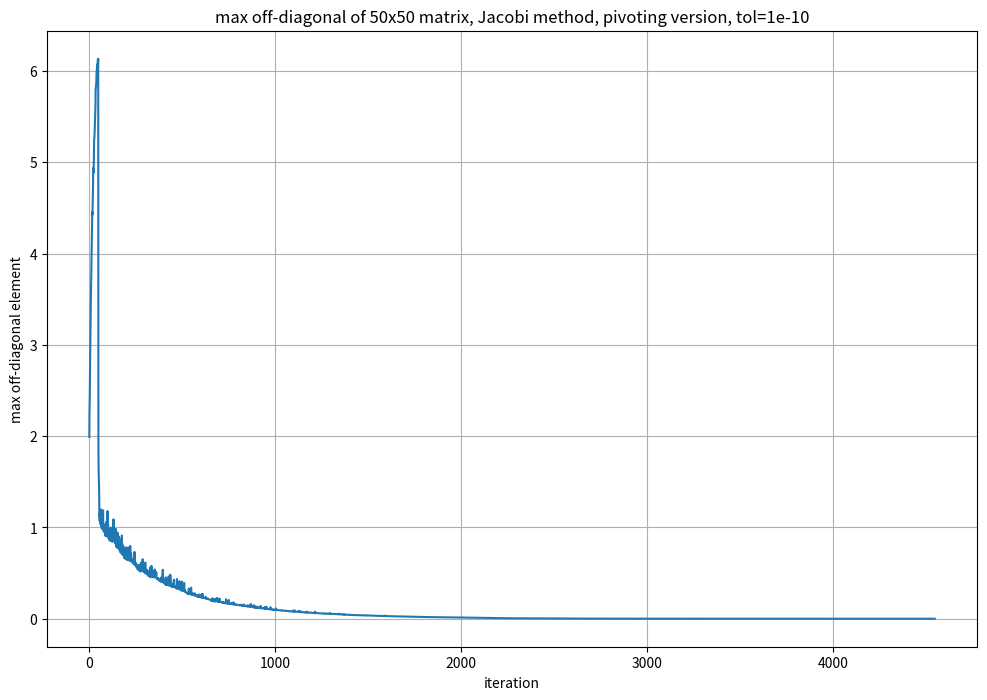
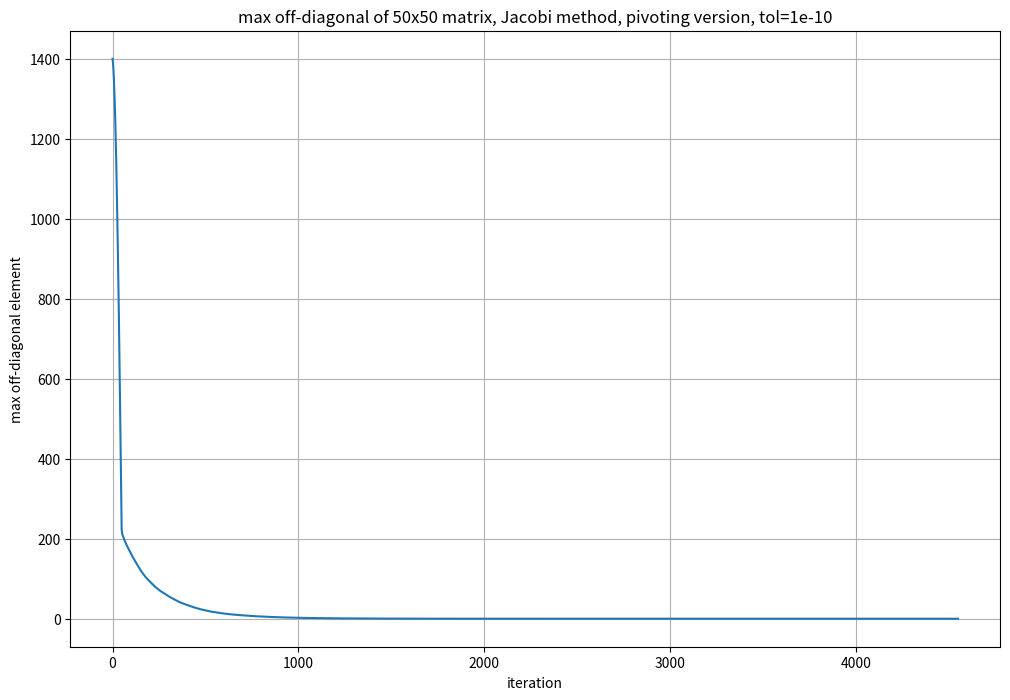
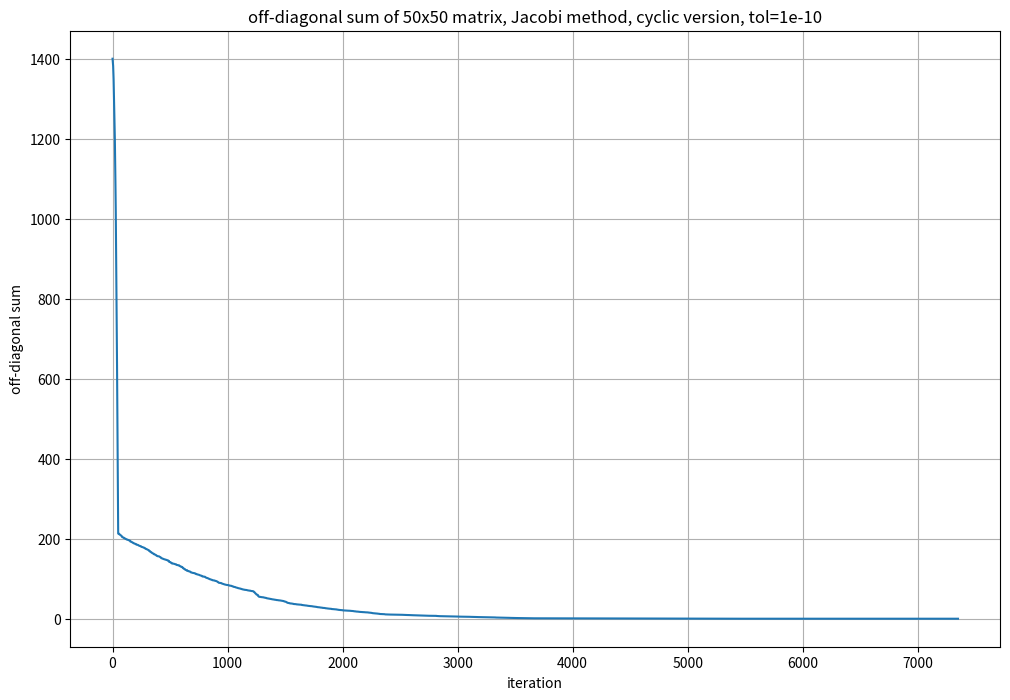
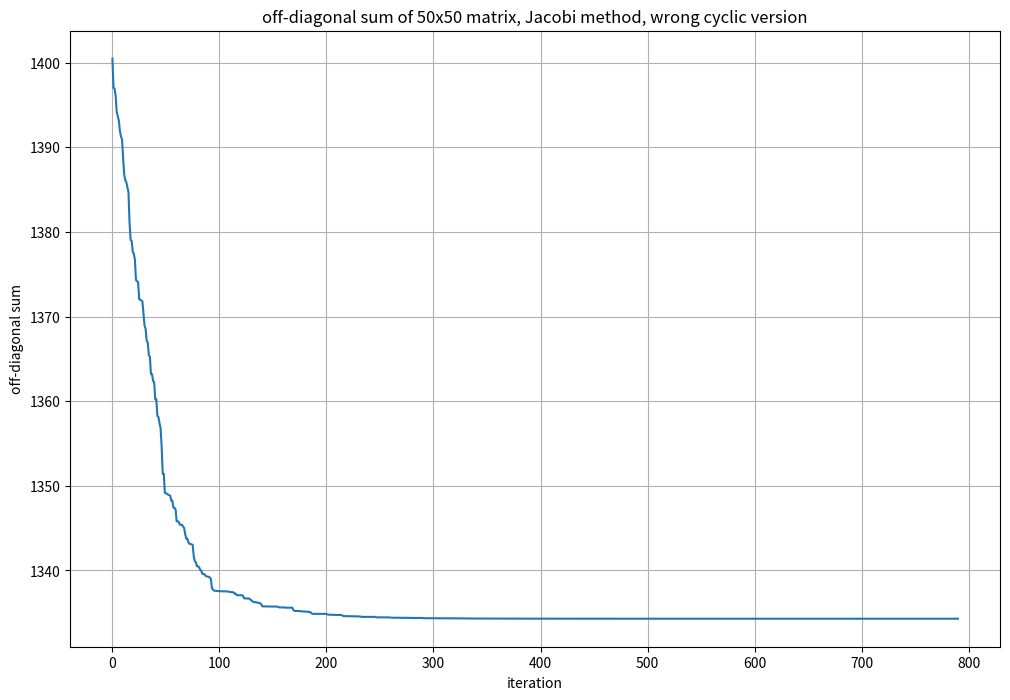

These figures' Python source, in order:
import numpy as np
import matplotlib.pyplot as plt

def generate_sym_matrix(n):
    """
    genereate a random real symmetric matrix with size n x n
    """
    A = np.random.rand(n, n)
    return A + A.T

def rotate(a, b, c, d):
    """
    matrix rotation for ((a, b),(c, d))
    :return: cos(\theta), sin(\theta), theta is below pi/4
    """
    if a == d:
        return 1/np.sqrt(2), 1/np.sqrt(2)

    alpha = (d-a)/(b)
    t = (-2)/(alpha + np.sign(alpha) * np.sqrt(4 + alpha**2))
    cos0 = 1 / np.sqrt(1 + t**2)
    sin0 = t * cos0

    return cos0, sin0

def wrong_rotate(a, b, c, d):
    """
    matrix rotation for ((a, b),(c, d))
    :return: cos(\theta), sin(\theta), theta is above pi/4
    """
    if a == d:
        return 1/np.sqrt(2), 1/np.sqrt(2)

    alpha = (d-a)/(b)
    t = (-2)/(alpha - np.sign(alpha) * np.sqrt(4+alpha**2))
    cos0 = 1 / np.sqrt(1 + t**2)
    sin0 = t * cos0
    return cos0, sin0

def off(A):
    """
    calculate the off-diagonal sum of A
    """
    n = A.shape[0]
    off_sum = 0
    for i in range(n):
        for j in range(i+1, n):
            off_sum += A[i, j]**2
    return off_sum


def jacobi_pivoting(origin_A, tol=1e-10):   
    """
    Jacobi method with pivoting
    :return: diagonalized matrix D
    :return: orthogonal matrix Q, QAQ* = D
    """
    A = np.copy(origin_A)
    n = A.shape[0]
    Q = np.eye(n)
    max_array = []
    off_sum = [off(A)]

    while True:
        max = 0
        p, q = -1, -1
        for i in range(n):
            for j in range(i):
                if abs(A[i, j]) > max:
                    max = abs(A[i, j])
                    p, q= i, j
        if max < tol:
            break

        cos0, sin0 = rotate(A[p, p], A[p, q], A[q, p], A[q, q])
        rot_matrix = np.eye(n)
        rot_matrix[p, p] = cos0
        rot_matrix[p, q] = sin0
        rot_matrix[q, p] = -sin0
        rot_matrix[q, q] = cos0
        A[p, :], A[q, :] = cos0 * A[p, :] + sin0 * A[q, :], -sin0 * A[p, :] + cos0 * A[q, :]
        A[:, p], A[:, q] = cos0 * A[:, p] + sin0 * A[:, q], -sin0 * A[:, p] + cos0 * A[:, q]            
        # A = rot_matrix @ A @ rot_matrix.T
        Q = rot_matrix @ Q
        max_array.append(max)
        off_sum.append(off(A))

    return A, Q, max_array, off_sum


def jacobi_cyclic(origin_A, tol=1e-10):
    """
    Jacobi method, cyclic version
    """
    A = np.copy(origin_A)
    n = A.shape[0]
    Q = np.eye(n)
    time = 4
    off_sum = [off(A)]

    while off(A) > tol:
        for p in range(n):
            for q in range(p+1, n):
                cos0, sin0 = rotate(A[p, p], A[p, q], A[q, p], A[q, q])
                rot_matrix = np.eye(n)
                rot_matrix[p, p] = cos0
                rot_matrix[p, q] = sin0
                rot_matrix[q, p] = -sin0
                rot_matrix[q, q] = cos0
                A[p, :], A[q, :] = cos0 * A[p, :] + sin0 * A[q, :], -sin0 * A[p, :] + cos0 * A[q, :]
                A[:, p], A[:, q] = cos0 * A[:, p] + sin0 * A[:, q], -sin0 * A[:, p] + cos0 * A[:, q]            
                # A = rot_matrix @ A @ rot_matrix.T
                off_sum.append(off(A))

    return A, Q, off_sum


def jacobi_wrong_cyclic(origin_A, tol=1e-10):
    """
    Jacobi method, wrong cyclic version
    """
    A = np.copy(origin_A)
    n = A.shape[0]
    Q = np.eye(n)
    time = 10
    off_sum = [off(A)]

    for i in range(time):
        for p in range(n):
            for q in range(p+1, n):
                cos0, sin0 = wrong_rotate(A[p, p], A[p, q], A[q, p], A[q, q])
                rot_matrix = np.eye(n)
                rot_matrix[p, p] = cos0
                rot_matrix[p, q] = sin0
                rot_matrix[q, p] = -sin0
                rot_matrix[q, q] = cos0
                A[p, :], A[q, :] = cos0 * A[p, :] + sin0 * A[q, :], -sin0 * A[p, :] + cos0 * A[q, :]
                A[:, p], A[:, q] = cos0 * A[:, p] + sin0 * A[:, q], -sin0 * A[:, p] + cos0 * A[:, q]            
                # A = rot_matrix @ A @ rot_matrix.T
                off_sum.append(off(A))

    return A, Q, off_sum

n = 50
A = generate_sym_matrix(n)
D1, Q1, max_array, off_sum1 = jacobi_pivoting(A)
D2, Q2, off_sum2 = jacobi_cyclic(A)
D3, Q3, off_sum3 = jacobi_wrong_cyclic(A)

plt.figure(figsize=(12, 8))
plt.plot(max_array)
plt.xlabel('iteration')
plt.ylabel('max off-diagonal element')
plt.title(f'max off-diagonal of {n}x{n} matrix, Jacobi method, pivoting version, tol=1e-10') 
plt.grid()
plt.show()


plt.figure(figsize=(12, 8))
plt.plot(off_sum1)
plt.xlabel('iteration')
plt.ylabel('max off-diagonal element')
plt.title(f'max off-diagonal of {n}x{n} matrix, Jacobi method, pivoting version, tol=1e-10') 
plt.grid()
plt.show()

plt.figure(figsize=(12, 8))
plt.plot(off_sum2)
plt.xlabel('iteration')
plt.ylabel('off-diagonal sum')
plt.title(f'off-diagonal sum of {n}x{n} matrix, Jacobi method, cyclic version, tol=1e-10')
plt.grid()
plt.show()

plt.figure(figsize=(12, 8))
plt.plot(off_sum3)
plt.xlabel('iteration')
plt.ylabel('off-diagonal sum')
plt.title(f'off-diagonal sum of {n}x{n} matrix, Jacobi method, wrong cyclic version')
plt.grid()
plt.show()

print(len(off_sum3))